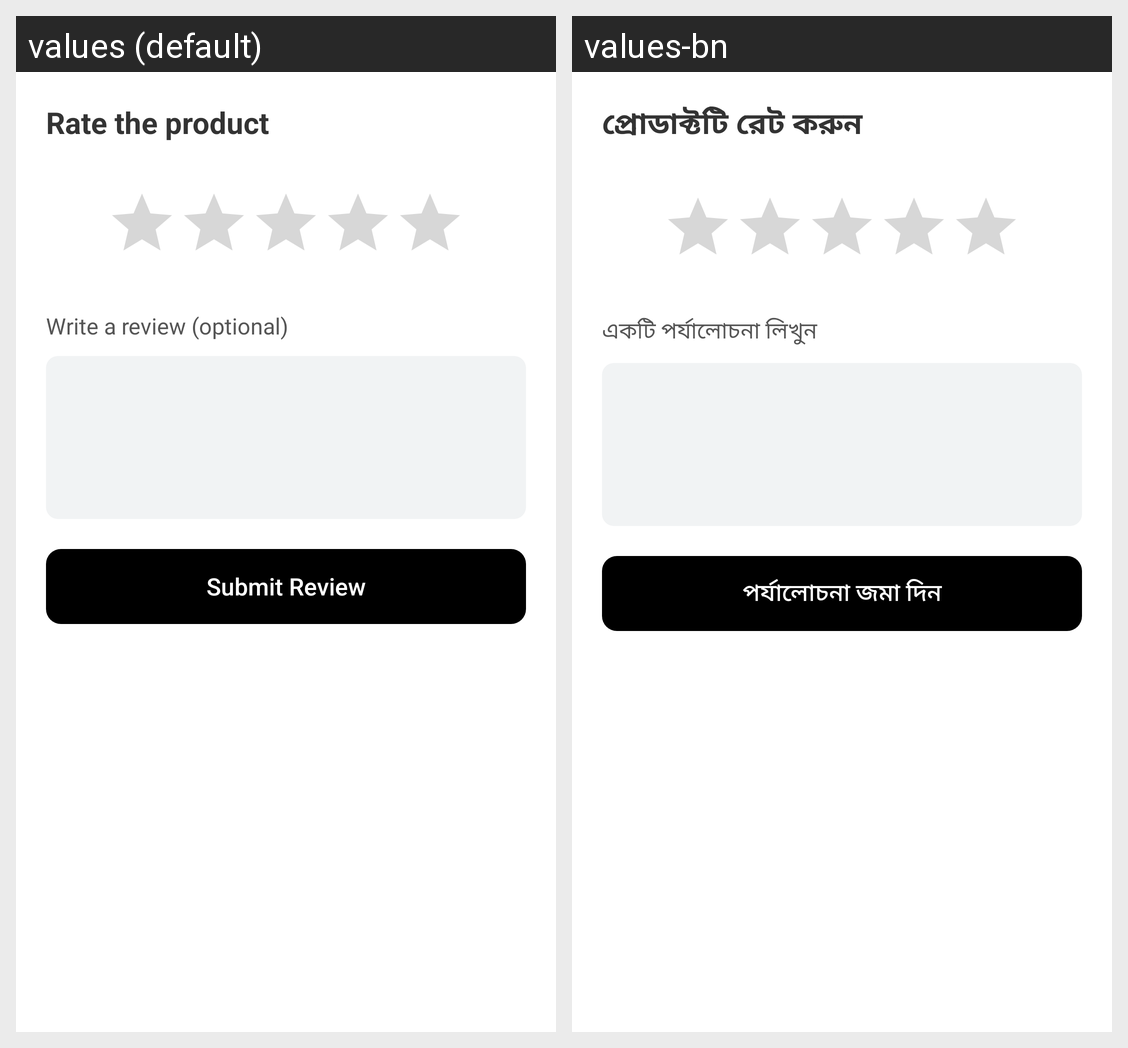

The Android screen above is rendered under two locales of the same app. Produce the string resources it draws, with the default and per-locale values.
Android screen res/layout/alert_review.xml rendered under 2 locales, left to right: values (default), values-bn. Device: Nexus 5 (rendered at 1080×1920; each locale shown at half size, 540×960, under a caption strip naming it); theme AppTheme.
Strings drawn on this screen, with the default value and each locale's value (text and hints the layout hard-codes, and strings that could not be matched under every locale, appear in the picture but are not listed):

rate_the_product
  values: Rate the product
  values-bn: প্রোডাক্টটি রেট করুন

write_a_review_optional
  values: Write a review (optional)
  values-bn: একটি পর্যালোচনা লিখুন

submit_review
  values: Submit Review
  values-bn: পর্যালোচনা জমা দিন
